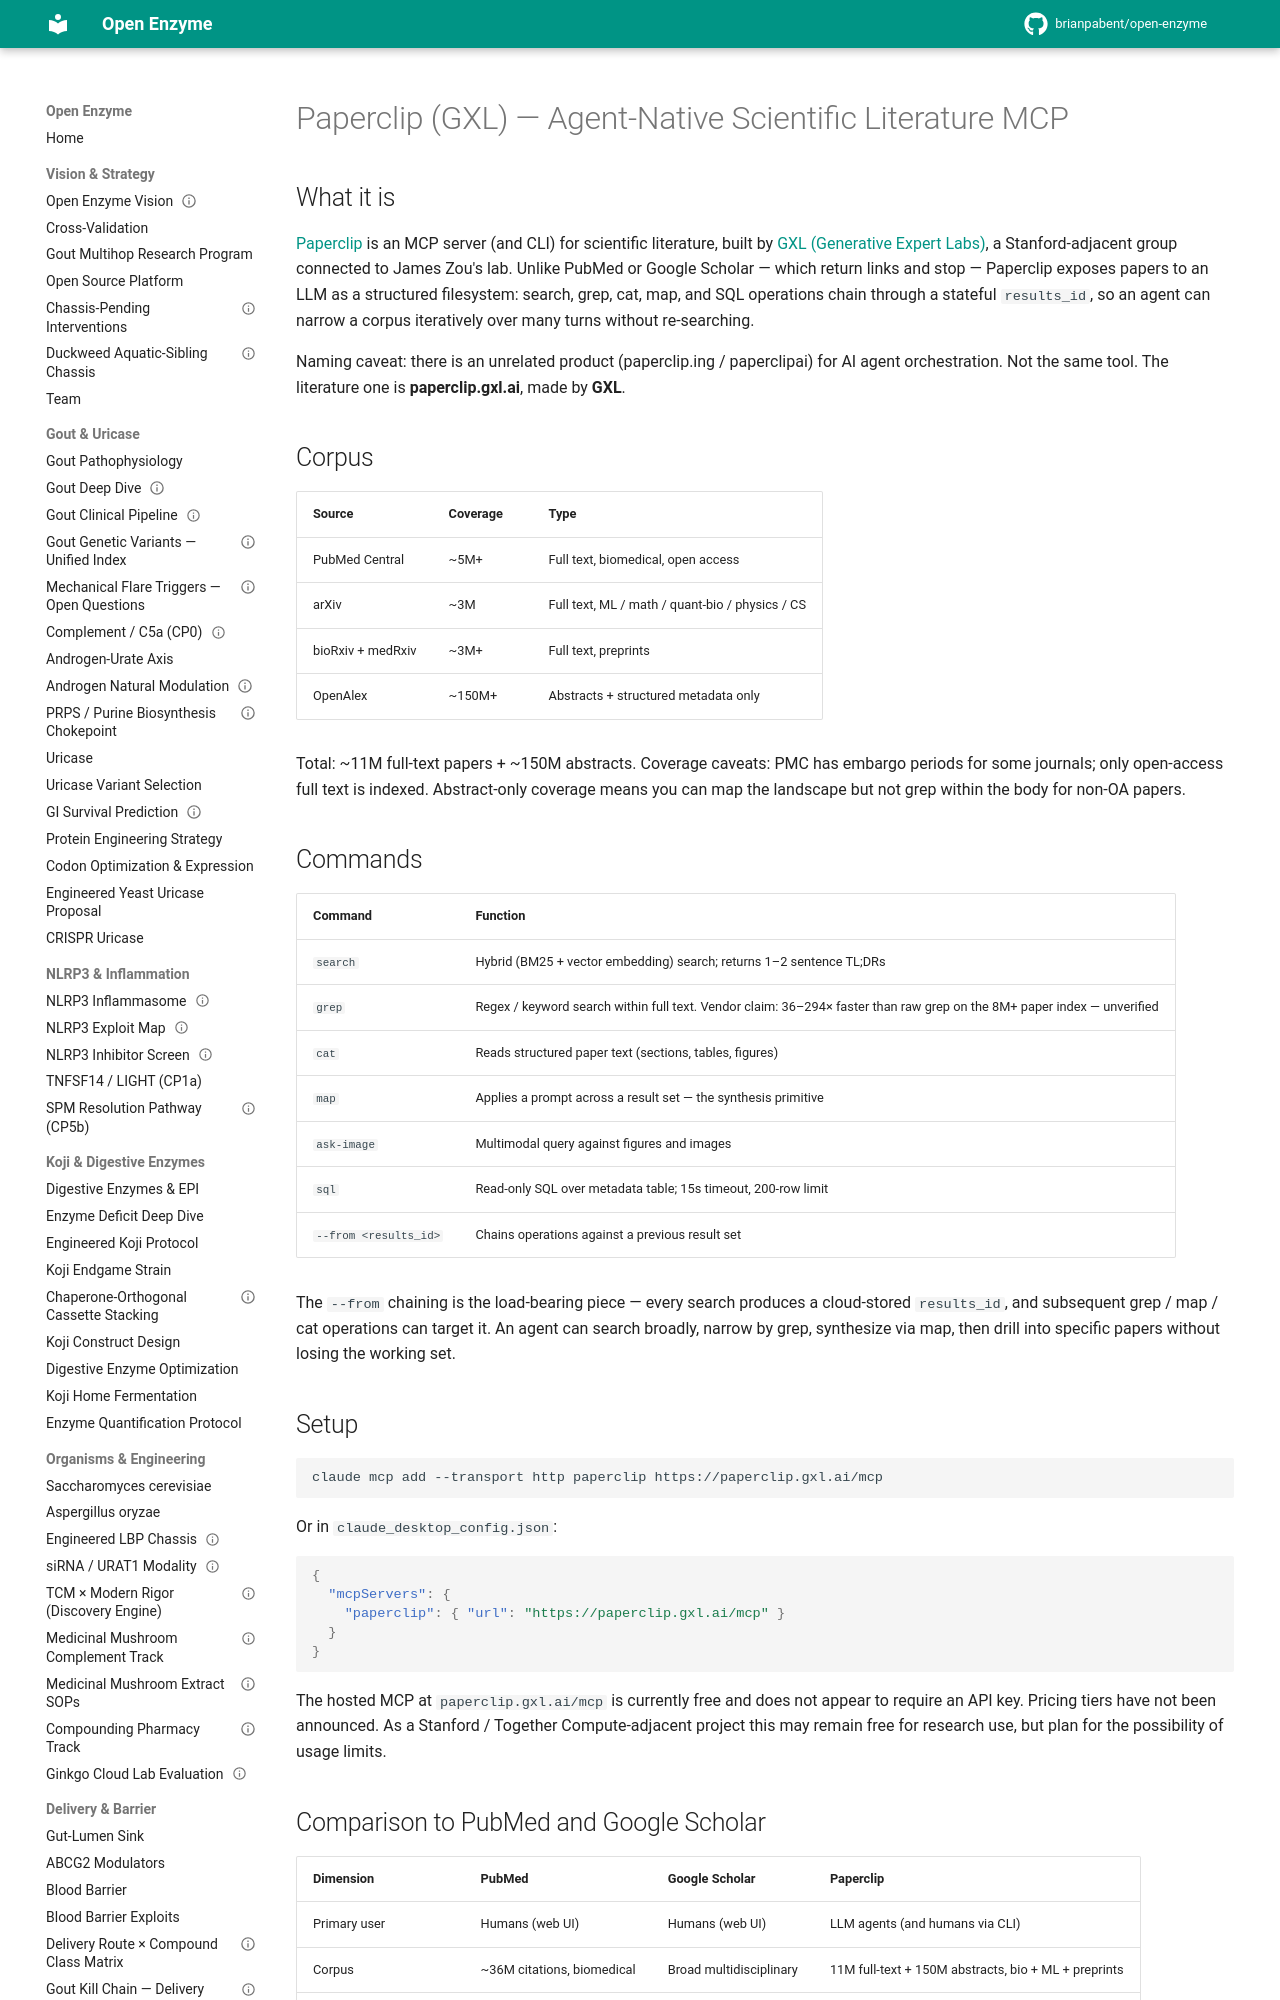

repository: brianpabent/open-enzyme · page: etc/paperclip-deep-dive/index.html · generator: mkdocs

---
title: Paperclip (GXL) — Agent-Native Scientific Literature MCP
date: 2026-05-05
tags: [tools, mcp, literature, sweep-daemon, infrastructure]
related: [bio-ai-tools.md, open-source-platform.md]
sources:
  - "James Zou (Stanford / Chan-Zuckerberg / Together Compute) — pinned tweet announcement, May 2026"
  - "https://gxl.ai/blog/paperclip/"
  - "https://gxl.ai/blog/adding-arxiv-and-abstracts/"
  - "https://paperclip.gxl.ai/"
---

# Paperclip (GXL) — Agent-Native Scientific Literature MCP

## What it is

[Paperclip](https://paperclip.gxl.ai/) is an MCP server (and CLI) for scientific literature, built by [GXL (Generative Expert Labs)](https://gxl.ai/), a Stanford-adjacent group connected to James Zou's lab. Unlike PubMed or Google Scholar — which return links and stop — Paperclip exposes papers to an LLM as a structured filesystem: search, grep, cat, map, and SQL operations chain through a stateful `results_id`, so an agent can narrow a corpus iteratively over many turns without re-searching.

Naming caveat: there is an unrelated product (paperclip.ing / paperclipai) for AI agent orchestration. Not the same tool. The literature one is **paperclip.gxl.ai**, made by **GXL**.

## Corpus

| Source | Coverage | Type |
|---|---|---|
| PubMed Central | ~5M+ | Full text, biomedical, open access |
| arXiv | ~3M | Full text, ML / math / quant-bio / physics / CS |
| bioRxiv + medRxiv | ~3M+ | Full text, preprints |
| OpenAlex | ~150M+ | Abstracts + structured metadata only |

Total: ~11M full-text papers + ~150M abstracts. Coverage caveats: PMC has embargo periods for some journals; only open-access full text is indexed. Abstract-only coverage means you can map the landscape but not grep within the body for non-OA papers.

## Commands

| Command | Function |
|---|---|
| `search` | Hybrid (BM25 + vector embedding) search; returns 1–2 sentence TL;DRs |
| `grep` | Regex / keyword search within full text. Vendor claim: 36–294× faster than raw grep on the 8M+ paper index — unverified |
| `cat` | Reads structured paper text (sections, tables, figures) |
| `map` | Applies a prompt across a result set — the synthesis primitive |
| `ask-image` | Multimodal query against figures and images |
| `sql` | Read-only SQL over metadata table; 15s timeout, 200-row limit |
| `--from <results_id>` | Chains operations against a previous result set |

The `--from` chaining is the load-bearing piece — every search produces a cloud-stored `results_id`, and subsequent grep / map / cat operations can target it. An agent can search broadly, narrow by grep, synthesize via map, then drill into specific papers without losing the working set.

## Setup

```
claude mcp add --transport http paperclip https://paperclip.gxl.ai/mcp
```

Or in `claude_desktop_config.json`:

```json
{
  "mcpServers": {
    "paperclip": { "url": "https://paperclip.gxl.ai/mcp" }
  }
}
```

The hosted MCP at `paperclip.gxl.ai/mcp` is currently free and does not appear to require an API key. Pricing tiers have not been announced. As a Stanford / Together Compute-adjacent project this may remain free for research use, but plan for the possibility of usage limits.
